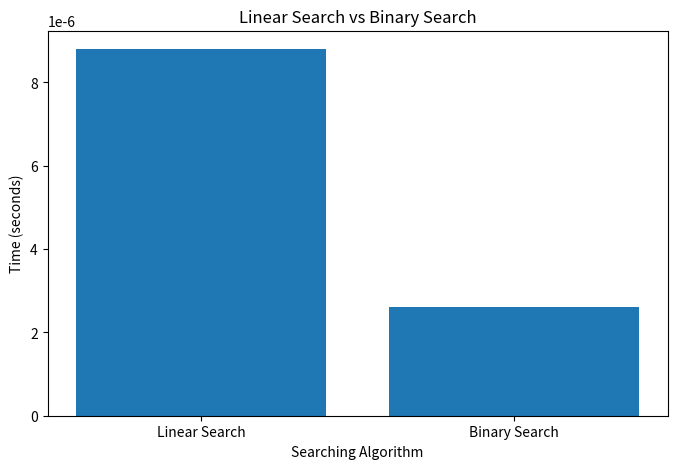
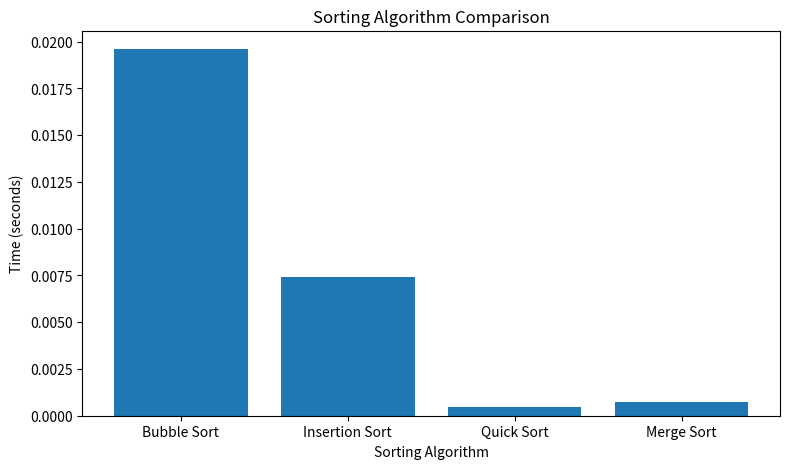

Recreate these plots in Python, in order.
import random
import time
import matplotlib.pyplot as plt

# Number of elements
N = 1000

# Generate 1000 random numbers
original = [random.randint(1, 10000) for _ in range(N)]

# ------------------------------------------------
# SEARCHING ALGORITHMS
# ------------------------------------------------

# Linear Search
def linear_search(arr, key):
    for i in range(len(arr)):
        if arr[i] == key:
            return i
    return -1


# Binary Search
def binary_search(arr, key):
    low = 0
    high = len(arr) - 1

    while low <= high:
        mid = (low + high) // 2

        if arr[mid] == key:
            return mid
        elif arr[mid] < key:
            low = mid + 1
        else:
            high = mid - 1

    return -1


# ------------------------------------------------
# SORTING ALGORITHMS
# ------------------------------------------------

# Bubble Sort
def bubble_sort(arr):
    n = len(arr)

    for i in range(n - 1):
        for j in range(n - i - 1):

            if arr[j] > arr[j + 1]:
                arr[j], arr[j + 1] = arr[j + 1], arr[j]


# Insertion Sort
def insertion_sort(arr):
    for i in range(1, len(arr)):

        key = arr[i]
        j = i - 1

        while j >= 0 and arr[j] > key:
            arr[j + 1] = arr[j]
            j -= 1

        arr[j + 1] = key


# Quick Sort
def quick_sort(arr):
    if len(arr) <= 1:
        return arr

    pivot = arr[-1]

    left = []
    right = []

    for x in arr[:-1]:
        if x <= pivot:
            left.append(x)
        else:
            right.append(x)

    return quick_sort(left) + [pivot] + quick_sort(right)


# Merge Sort
def merge_sort(arr):

    if len(arr) <= 1:
        return arr

    mid = len(arr) // 2

    left = merge_sort(arr[:mid])
    right = merge_sort(arr[mid:])

    result = []

    i = 0
    j = 0

    while i < len(left) and j < len(right):

        if left[i] < right[j]:
            result.append(left[i])
            i += 1
        else:
            result.append(right[j])
            j += 1

    result.extend(left[i:])
    result.extend(right[j:])

    return result


# ------------------------------------------------
# SEARCH TIME COMPARISON
# ------------------------------------------------

key = original[500]

# Linear Search
start = time.perf_counter()
linear_search(original, key)
linear_time = time.perf_counter() - start


# Binary Search needs sorted array
sorted_array = sorted(original)

start = time.perf_counter()
binary_search(sorted_array, key)
binary_time = time.perf_counter() - start


print("SEARCHING")
print("-----------------------")
print("Linear Search :", linear_time)
print("Binary Search :", binary_time)


# ------------------------------------------------
# SORTING TIME COMPARISON
# ------------------------------------------------

# Bubble Sort
arr = original.copy()

start = time.perf_counter()
bubble_sort(arr)
bubble_time = time.perf_counter() - start


# Insertion Sort
arr = original.copy()

start = time.perf_counter()
insertion_sort(arr)
insertion_time = time.perf_counter() - start


# Quick Sort
arr = original.copy()

start = time.perf_counter()
quick_sort(arr)
quick_time = time.perf_counter() - start


# Merge Sort
arr = original.copy()

start = time.perf_counter()
merge_sort(arr)
merge_time = time.perf_counter() - start


print("\nSORTING")
print("-----------------------")
print("Bubble Sort    :", bubble_time)
print("Insertion Sort :", insertion_time)
print("Quick Sort     :", quick_time)
print("Merge Sort     :", merge_time)


# ------------------------------------------------
# GRAPH 1 - SEARCHING
# ------------------------------------------------

search_names = ["Linear Search", "Binary Search"]
search_times = [linear_time, binary_time]

plt.figure(figsize=(8, 5))

plt.bar(search_names, search_times)

plt.xlabel("Searching Algorithm")
plt.ylabel("Time (seconds)")
plt.title("Linear Search vs Binary Search")

plt.show()


# ------------------------------------------------
# GRAPH 2 - SORTING
# ------------------------------------------------

sort_names = [
    "Bubble Sort",
    "Insertion Sort",
    "Quick Sort",
    "Merge Sort"
]

sort_times = [
    bubble_time,
    insertion_time,
    quick_time,
    merge_time
]

plt.figure(figsize=(9, 5))

plt.bar(sort_names, sort_times)

plt.xlabel("Sorting Algorithm")
plt.ylabel("Time (seconds)")
plt.title("Sorting Algorithm Comparison")

plt.show()
